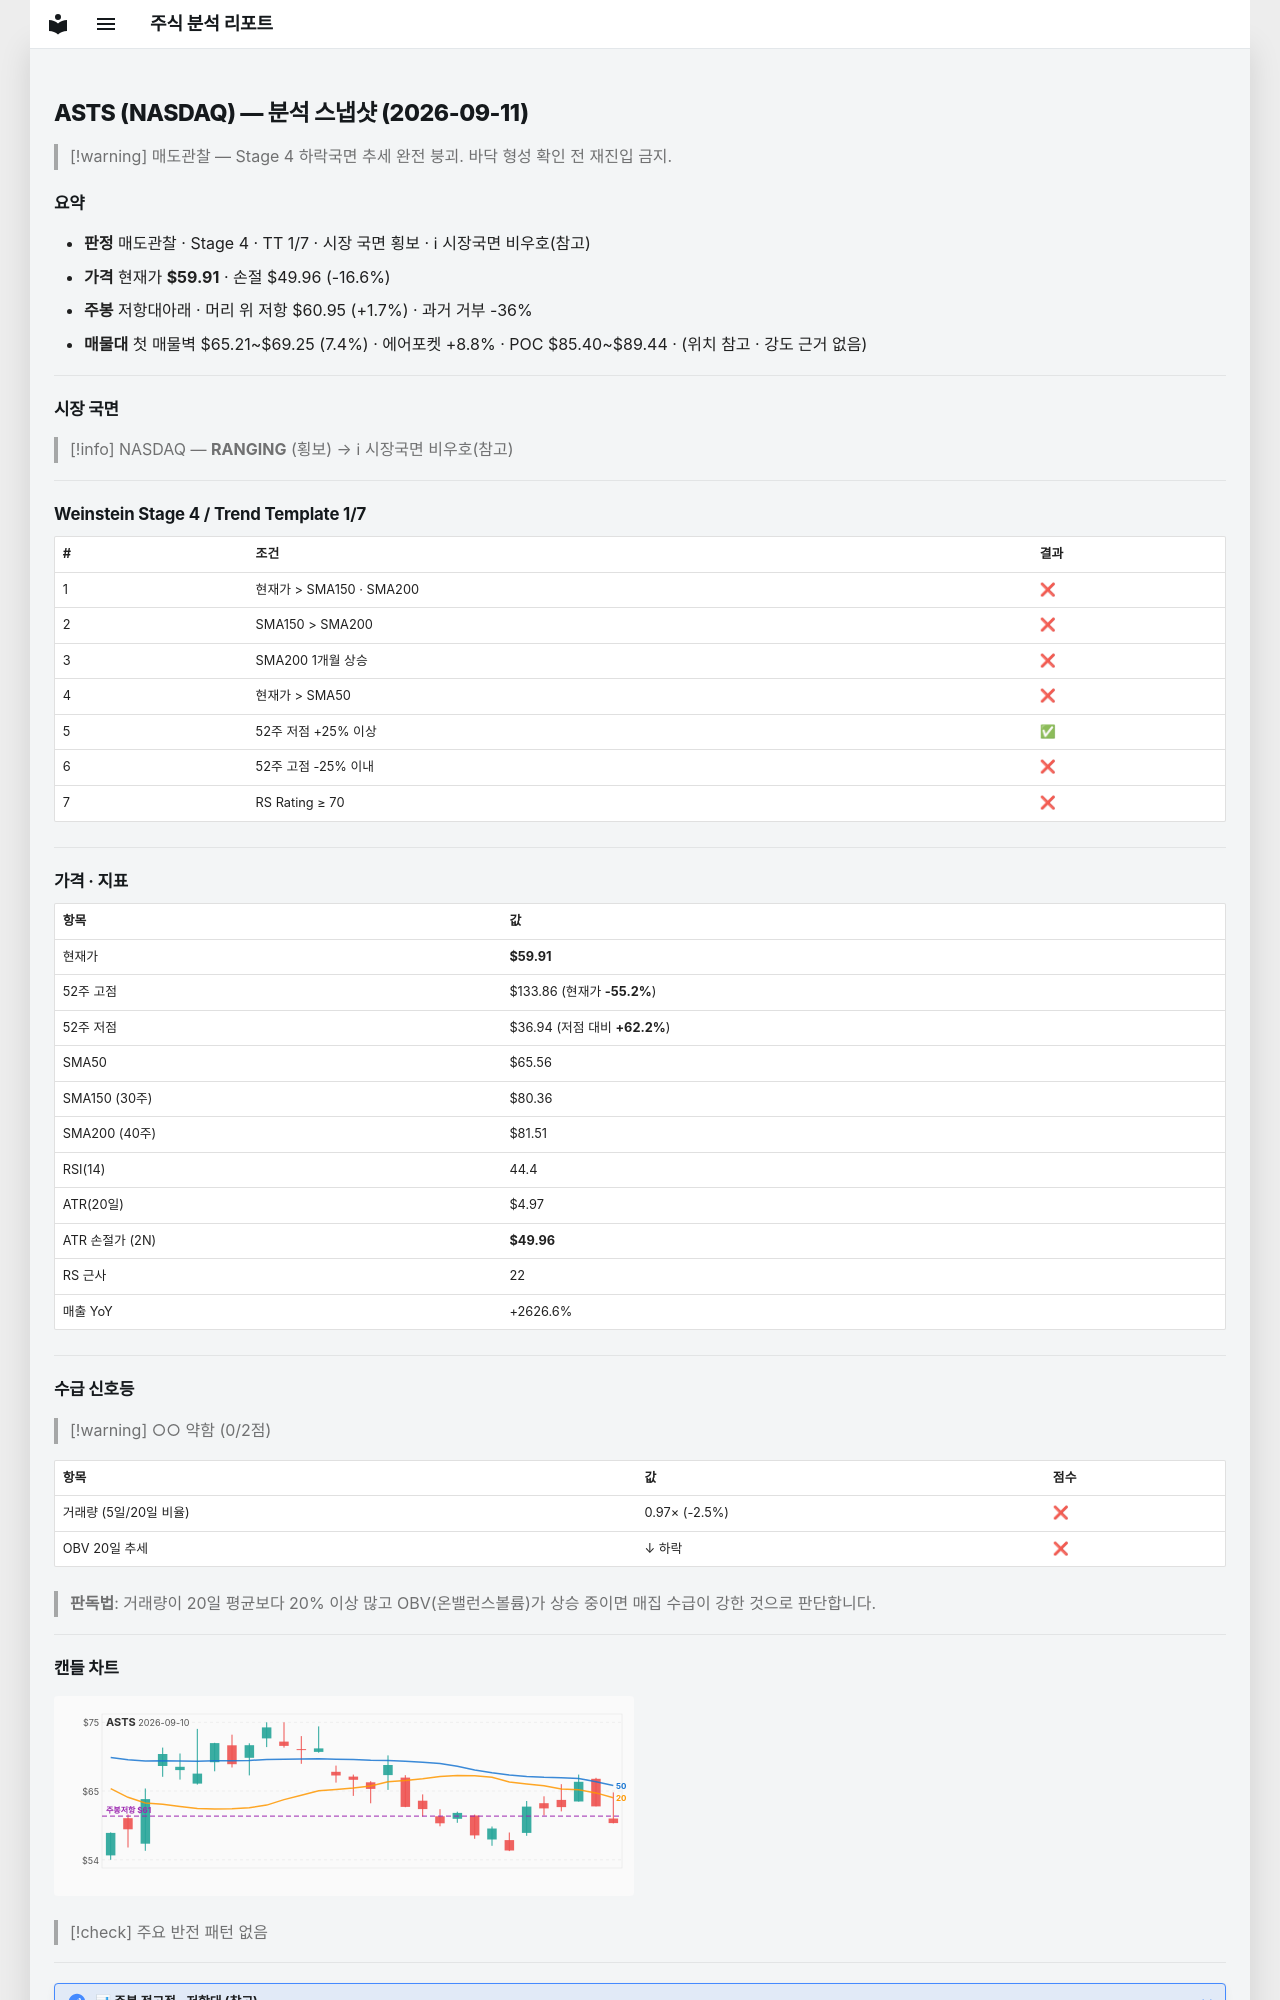

repository: soloandco/stock-reports · page: snapshots/ASTS-2026-09-11/index.html · generator: mkdocs

---
type: analysis-snapshot
title: ASTS 분석 스냅샷
ticker: ASTS
market: NASDAQ
created: 2026-09-11
updated: 2026-09-11
bar-date: 2026-09-10
verdict: 매도관찰
real-rr: 0.10
sma50-gap-pct: -8.6
weekly-position: 저항대아래
weekly-overhead-price: 60.95
weekly-overhead-pct: 1.7
stage: 4
trend-template-score: 1
tt-max: 7
price: 59.90999984741211
stop-price: 49.962894438838674
market-regime: RANGING
supply-demand-score: 0/2
supply-demand-label: 약함
status: tracking
tags:
  - stock-agent
  - watchlist
  - ASTS
  - analysis
related:
  - "[[analysis-template]]"
---

# ASTS (NASDAQ) — 분석 스냅샷 (2026-09-11)

> [!warning] 매도관찰 — Stage 4 하락국면
> 추세 완전 붕괴. 바닥 형성 확인 전 재진입 금지.

## 요약

- **판정** 매도관찰 · Stage 4 · TT 1/7 · 시장 국면 횡보 · ℹ 시장국면 비우호(참고)
- **가격** 현재가 **$59.91** · 손절 $49.96 (-16.6%)
- **주봉** 저항대아래 · 머리 위 저항 $60.95 (+1.7%) · 과거 거부 -36%
- **매물대** 첫 매물벽 $65.21~$69.25 (7.4%) · 에어포켓 +8.8% · POC $85.40~$89.44 · (위치 참고 · 강도 근거 없음)

---

## 시장 국면

> [!info] NASDAQ — **RANGING** (횡보) → ℹ 시장국면 비우호(참고)

---

## Weinstein Stage 4 / Trend Template 1/7

| # | 조건 | 결과 |
|---|------|------|
| 1 | 현재가 > SMA150 · SMA200 | ❌ |
| 2 | SMA150 > SMA200 | ❌ |
| 3 | SMA200 1개월 상승 | ❌ |
| 4 | 현재가 > SMA50 | ❌ |
| 5 | 52주 저점 +25% 이상 | ✅ |
| 6 | 52주 고점 -25% 이내 | ❌ |
| 7 | RS Rating ≥ 70 | ❌ |

---

## 가격 · 지표

| 항목 | 값 |
|------|---|
| 현재가 | **$59.91** |
| 52주 고점 | $133.86 (현재가 **-55.2%**) |
| 52주 저점 | $36.94 (저점 대비 **+62.2%**) |
| SMA50 | $65.56 |
| SMA150 (30주) | $80.36 |
| SMA200 (40주) | $81.51 |
| RSI(14) | 44.4 |
| ATR(20일) | $4.97 |
| ATR 손절가 (2N) | **$49.96** |
| RS 근사 | 22 |
| 매출 YoY | +2626.6% |

---
## 수급 신호등

> [!warning] ○○ 약함 (0/2점)

| 항목 | 값 | 점수 |
|------|------|------|
| 거래량 (5일/20일 비율) | 0.97× (-2.5%) | ❌ |
| OBV 20일 추세 | ↓ 하락 | ❌ |

> **판독법**: 거래량이 20일 평균보다 20% 이상 많고 OBV(온밸런스볼륨)가 상승 중이면 매집 수급이 강한 것으로 판단합니다.

---
